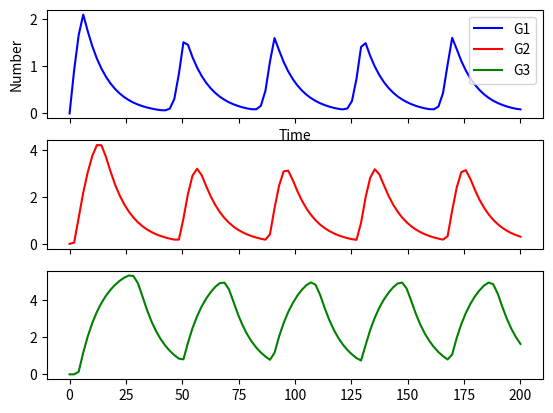

Here is the Python script that generated this plot:
import matplotlib
import matplotlib.pyplot as plt
from scipy.integrate import odeint
import numpy as np

y0 = [0, 0, 0]

t = np.linspace(0, 200, num=100)

k_1 = 0.5 
gamma_1 = 0.1

k_2 = 0.7
gamma_2 = 0.1

k_3 = 0.6
gamma_3 = 0.1

n = 9
c = 1


params = [k_1, gamma_1, k_2, gamma_2, k_3, gamma_3, n, c]

def sim(variables, t, params):
    G1 = variables[0]
    G2 = variables[1]
    G3 = variables[2]

    k_1 = params[0]
    gamma_1 = params[1]

    k_2 = params[2]
    gamma_2 = params[3]

    k_3 = params[4]
    gamma_3 = params[5]

    n = params[6]
    c = params[7]

    dG1dt = (c**n / (c**n + G3**n)) * k_1 - gamma_1 * G1
    dG2dt = (G1**n / (c**n + G1**n)) * k_2 - gamma_2 * G2
    dG3dt = (G2**n / (c**n + G2**n)) * k_3 - gamma_3 * G3

    return ([dG1dt, dG2dt, dG3dt])
 

y = odeint(sim, y0, t, args=(params,))

f, (ax1, ax2, ax3) = plt.subplots(3, sharex=True, sharey=False)

line1, = ax1.plot(t, y[:,0], color="b", label="G1")
line2, = ax2.plot(t, y[:,1], color="r", label="G2")
line3, = ax3.plot(t, y[:,2], color="g", label="G3")


ax1.set_ylabel("Number")
ax1.set_xlabel("Time")

ax1.legend(handles=[line1, line2, line3])

plt.show()
